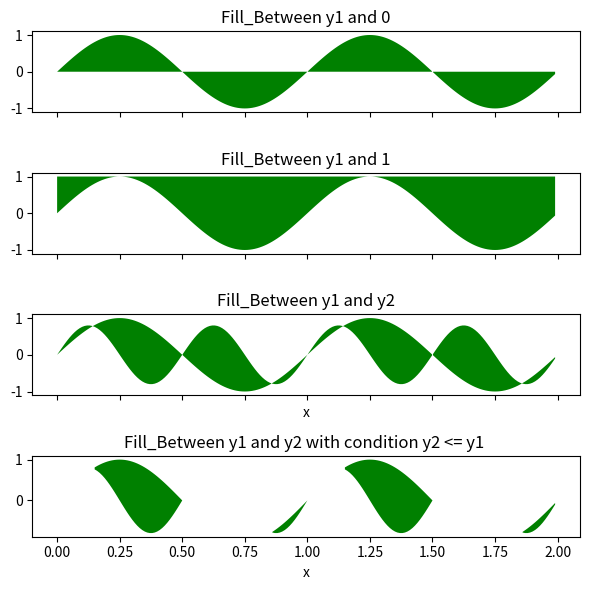

Here is the Python script that generated this plot:
# Implementation of matplotlib function

import numpy as np
import matplotlib.pyplot as plt

x = np.arange(0.0, 2, 0.01)
y1 = np.sin(2 * np.pi * x)
y2 = 0.8 * np.sin(4 * np.pi * x)

fig, (ax1, ax2, ax3, ax4) = plt.subplots(4, 1,
                                         sharex=True,
                                         figsize=(6, 6))

ax1.fill_between(x, y1, facecolor='green')
ax1.set_title('Fill_Between y1 and 0')

ax2.fill_between(x, y1, 1, facecolor='green')
ax2.set_title('Fill_Between y1 and 1')

ax3.fill_between(x, y1, y2, facecolor='green')
ax3.set_title('Fill_Between y1 and y2')
ax3.set_xlabel('x')
fig.tight_layout()

ax4.fill_between(x, y1, y2, where=y2 <= y1,
                 facecolor='green')

ax4.set_title('Fill_Between y1 and y2 with condition y2 <= y1 ')
ax4.set_xlabel('x')
fig.tight_layout()

plt.show()
